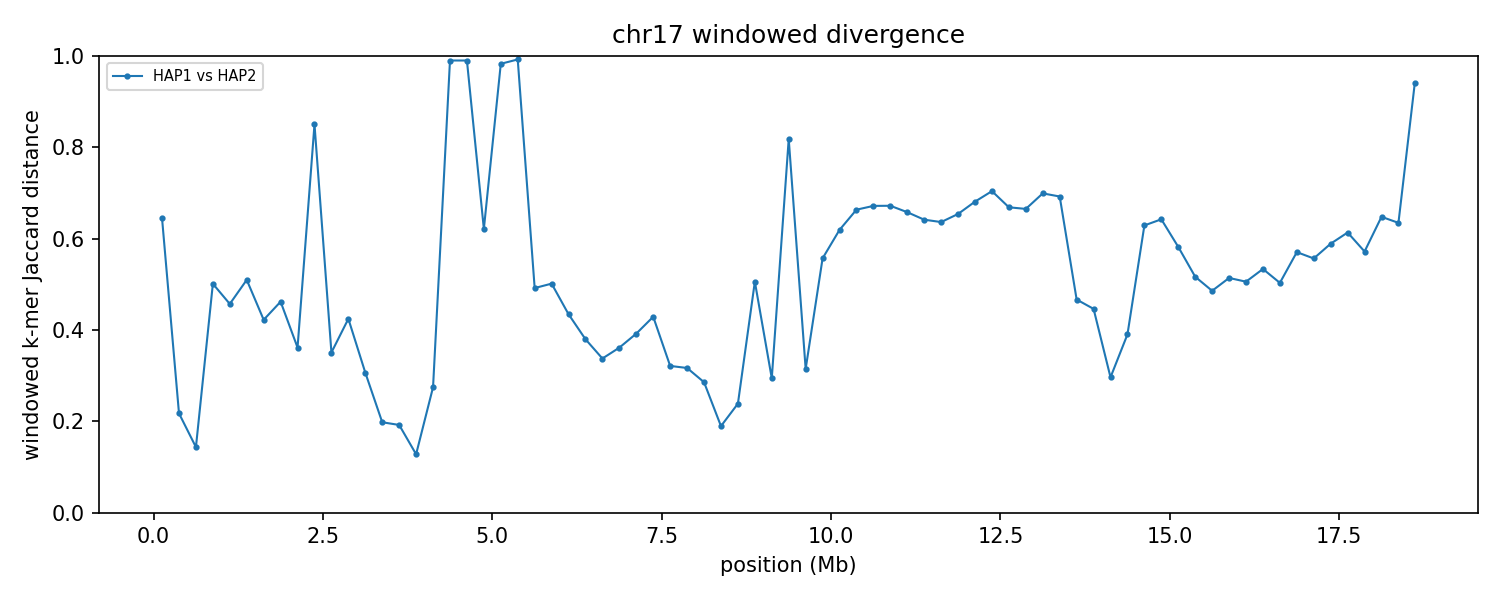

Data behind this chart, as committed beside it:
group	win_start	win_end	unit_a	unit_b	hap_a	hap_b	chrom_a	chrom_b	kmers_a	kmers_b	shared	union	jaccard_distance
chr17	1	250000	HAP1_chr17	HAP2_chr17	HAP1	HAP2	17	17	15598	9227	6515	18310	0.6442
chr17	250001	500000	HAP1_chr17	HAP2_chr17	HAP1	HAP2	17	17	75063	91361	73069	93355	0.2173
chr17	500001	750000	HAP1_chr17	HAP2_chr17	HAP1	HAP2	17	17	225038	220509	205573	239974	0.1434
chr17	750001	1000000	HAP1_chr17	HAP2_chr17	HAP1	HAP2	17	17	243697	244188	162381	325504	0.5011
chr17	1000001	1250000	HAP1_chr17	HAP2_chr17	HAP1	HAP2	17	17	228974	221014	158364	291624	0.457
chr17	1250001	1500000	HAP1_chr17	HAP2_chr17	HAP1	HAP2	17	17	231986	221856	149307	304535	0.5097
chr17	1500001	1750000	HAP1_chr17	HAP2_chr17	HAP1	HAP2	17	17	233698	235821	171933	297586	0.4222
chr17	1750001	2000000	HAP1_chr17	HAP2_chr17	HAP1	HAP2	17	17	236380	234967	164901	306446	0.4619
chr17	2000001	2250000	HAP1_chr17	HAP2_chr17	HAP1	HAP2	17	17	240953	240661	187685	293929	0.3615
chr17	2250001	2500000	HAP1_chr17	HAP2_chr17	HAP1	HAP2	17	17	135687	215774	45756	305705	0.8503
chr17	2500001	2750000	HAP1_chr17	HAP2_chr17	HAP1	HAP2	17	17	222643	215780	172619	265804	0.3506
chr17	2750001	3000000	HAP1_chr17	HAP2_chr17	HAP1	HAP2	17	17	235485	237425	172763	300147	0.4244
chr17	3000001	3250000	HAP1_chr17	HAP2_chr17	HAP1	HAP2	17	17	239188	233113	193410	278891	0.3065
chr17	3250001	3500000	HAP1_chr17	HAP2_chr17	HAP1	HAP2	17	17	230632	229249	204701	255180	0.1978
chr17	3500001	3750000	HAP1_chr17	HAP2_chr17	HAP1	HAP2	17	17	235911	235112	210511	260512	0.1919
chr17	3750001	4000000	HAP1_chr17	HAP2_chr17	HAP1	HAP2	17	17	234728	235322	218988	251062	0.1278
chr17	4000001	4250000	HAP1_chr17	HAP2_chr17	HAP1	HAP2	17	17	239381	240288	201679	277990	0.2745
chr17	4250001	4500000	HAP1_chr17	HAP2_chr17	HAP1	HAP2	17	17	238691	230573	4580	464684	0.9901
chr17	4500001	4750000	HAP1_chr17	HAP2_chr17	HAP1	HAP2	17	17	168087	241346	4005	405428	0.9901
chr17	4750001	5000000	HAP1_chr17	HAP2_chr17	HAP1	HAP2	17	17	224707	225042	123577	326172	0.6211
chr17	5000001	5250000	HAP1_chr17	HAP2_chr17	HAP1	HAP2	17	17	237863	113824	5908	345779	0.9829
chr17	5250001	5500000	HAP1_chr17	HAP2_chr17	HAP1	HAP2	17	17	216342	243302	3449	456195	0.9924
chr17	5500001	5750000	HAP1_chr17	HAP2_chr17	HAP1	HAP2	17	17	235129	232071	157439	309761	0.4917
chr17	5750001	6000000	HAP1_chr17	HAP2_chr17	HAP1	HAP2	17	17	230500	235986	155197	311289	0.5014
chr17	6000001	6250000	HAP1_chr17	HAP2_chr17	HAP1	HAP2	17	17	235401	235377	170066	300712	0.4345
chr17	6250001	6500000	HAP1_chr17	HAP2_chr17	HAP1	HAP2	17	17	237040	234475	180519	290996	0.3797
chr17	6500001	6750000	HAP1_chr17	HAP2_chr17	HAP1	HAP2	17	17	242320	243032	193421	291931	0.3374
chr17	6750001	7000000	HAP1_chr17	HAP2_chr17	HAP1	HAP2	17	17	228221	229827	178534	279514	0.3613
chr17	7000001	7250000	HAP1_chr17	HAP2_chr17	HAP1	HAP2	17	17	238580	240681	181218	298043	0.392
chr17	7250001	7500000	HAP1_chr17	HAP2_chr17	HAP1	HAP2	17	17	239744	238522	173852	304414	0.4289
chr17	7500001	7750000	HAP1_chr17	HAP2_chr17	HAP1	HAP2	17	17	238126	238193	192594	283725	0.3212
chr17	7750001	8000000	HAP1_chr17	HAP2_chr17	HAP1	HAP2	17	17	240355	241007	195400	285962	0.3167
chr17	8000001	8250000	HAP1_chr17	HAP2_chr17	HAP1	HAP2	17	17	180171	141289	133957	187503	0.2856
chr17	8250001	8500000	HAP1_chr17	HAP2_chr17	HAP1	HAP2	17	17	170419	192192	162340	200271	0.1894
chr17	8500001	8750000	HAP1_chr17	HAP2_chr17	HAP1	HAP2	17	17	188938	178368	158787	208519	0.2385
chr17	8750001	9000000	HAP1_chr17	HAP2_chr17	HAP1	HAP2	17	17	41870	22607	21328	43149	0.5057
chr17	9000001	9250000	HAP1_chr17	HAP2_chr17	HAP1	HAP2	17	17	22138	25452	19692	27898	0.2941
chr17	9250001	9500000	HAP1_chr17	HAP2_chr17	HAP1	HAP2	17	17	5244	12704	2759	15189	0.8184
chr17	9500001	9750000	HAP1_chr17	HAP2_chr17	HAP1	HAP2	17	17	15910	13898	12122	17686	0.3146
chr17	9750001	10000000	HAP1_chr17	HAP2_chr17	HAP1	HAP2	17	17	9070	8876	5511	12435	0.5568
chr17	10000001	10250000	HAP1_chr17	HAP2_chr17	HAP1	HAP2	17	17	177776	74952	69704	183024	0.6192
chr17	10250001	10500000	HAP1_chr17	HAP2_chr17	HAP1	HAP2	17	17	233076	220828	114315	339589	0.6634
chr17	10500001	10750000	HAP1_chr17	HAP2_chr17	HAP1	HAP2	17	17	241501	237331	118346	360486	0.6717
chr17	10750001	11000000	HAP1_chr17	HAP2_chr17	HAP1	HAP2	17	17	238824	241398	118616	361606	0.672
chr17	11000001	11250000	HAP1_chr17	HAP2_chr17	HAP1	HAP2	17	17	231531	241063	120464	352130	0.6579
chr17	11250001	11500000	HAP1_chr17	HAP2_chr17	HAP1	HAP2	17	17	238497	234690	124880	348307	0.6415
chr17	11500001	11750000	HAP1_chr17	HAP2_chr17	HAP1	HAP2	17	17	237189	240044	127278	349955	0.6363
chr17	11750001	12000000	HAP1_chr17	HAP2_chr17	HAP1	HAP2	17	17	241476	237302	123068	355710	0.654
chr17	12000001	12250000	HAP1_chr17	HAP2_chr17	HAP1	HAP2	17	17	230266	240648	113875	357039	0.6811
chr17	12250001	12500000	HAP1_chr17	HAP2_chr17	HAP1	HAP2	17	17	238376	228378	106600	360154	0.704
chr17	12500001	12750000	HAP1_chr17	HAP2_chr17	HAP1	HAP2	17	17	233225	240644	117940	355929	0.6686
chr17	12750001	13000000	HAP1_chr17	HAP2_chr17	HAP1	HAP2	17	17	223166	192841	104372	311635	0.6651
chr17	13000001	13250000	HAP1_chr17	HAP2_chr17	HAP1	HAP2	17	17	236691	239656	110174	366173	0.6991
chr17	13250001	13500000	HAP1_chr17	HAP2_chr17	HAP1	HAP2	17	17	163711	223363	91088	295986	0.6923
chr17	13500001	13750000	HAP1_chr17	HAP2_chr17	HAP1	HAP2	17	17	227715	227677	158407	296985	0.4666
chr17	13750001	14000000	HAP1_chr17	HAP2_chr17	HAP1	HAP2	17	17	238862	226682	165936	299608	0.4462
chr17	14000001	14250000	HAP1_chr17	HAP2_chr17	HAP1	HAP2	17	17	213910	221298	179763	255445	0.2963
chr17	14250001	14500000	HAP1_chr17	HAP2_chr17	HAP1	HAP2	17	17	232311	233526	176462	289375	0.3902
chr17	14500001	14750000	HAP1_chr17	HAP2_chr17	HAP1	HAP2	17	17	190467	158353	94405	254415	0.6289
chr17	14750001	15000000	HAP1_chr17	HAP2_chr17	HAP1	HAP2	17	17	185323	238418	111629	312112	0.6423
... 15 more rows
